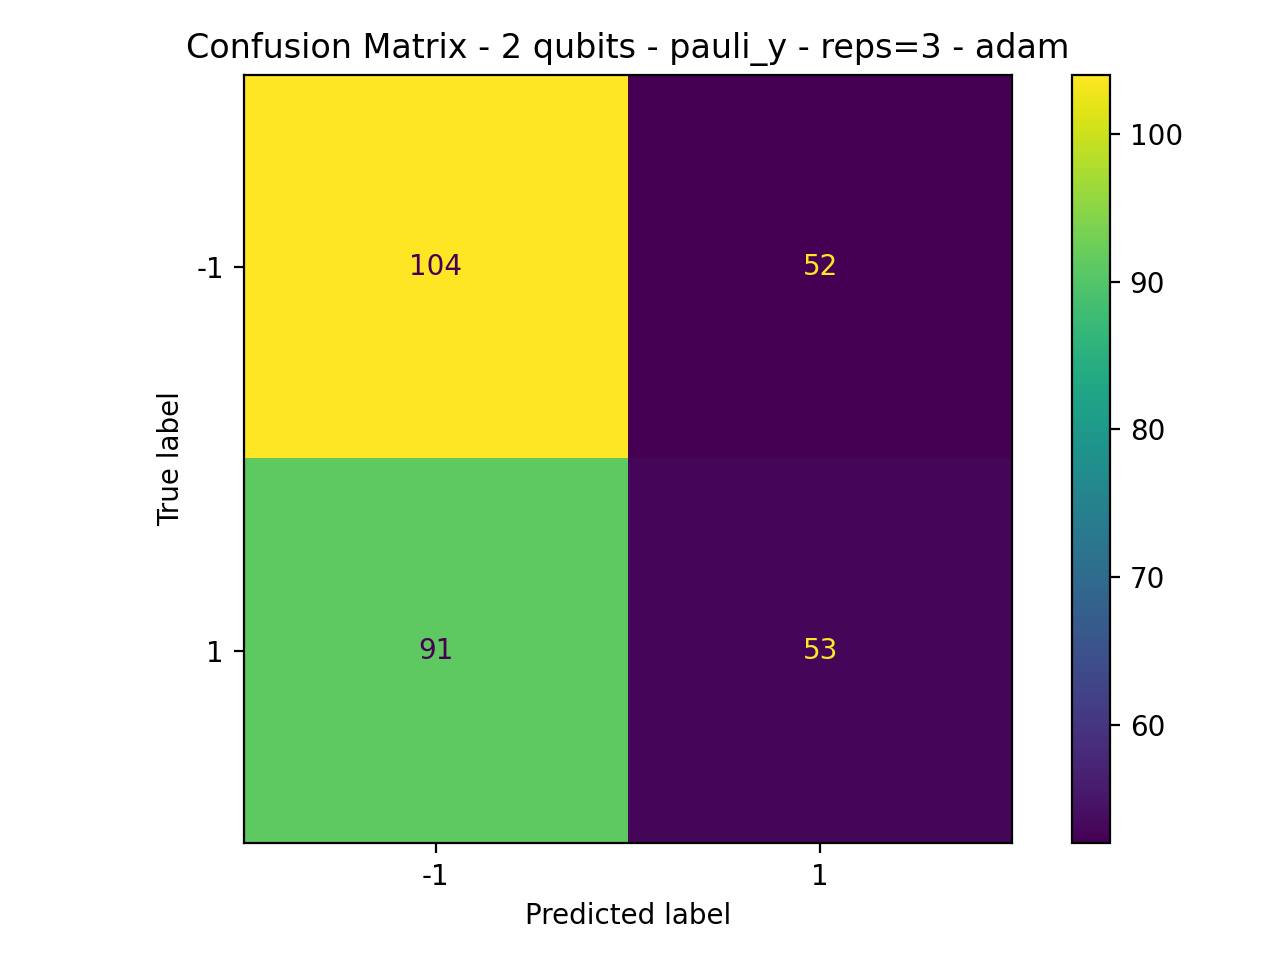

Data behind this chart, as committed beside it:
104, 52
91, 53
